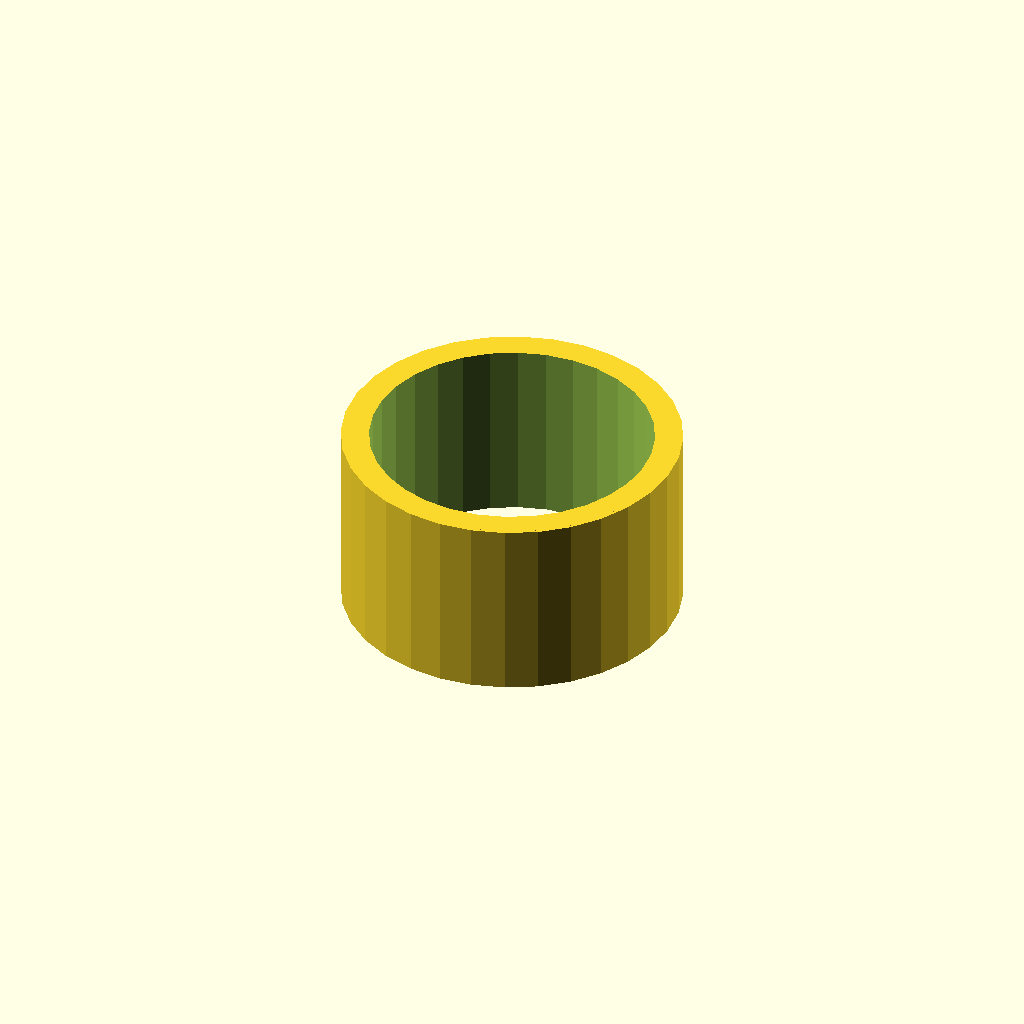
Cell 1: the model at its default parameters.
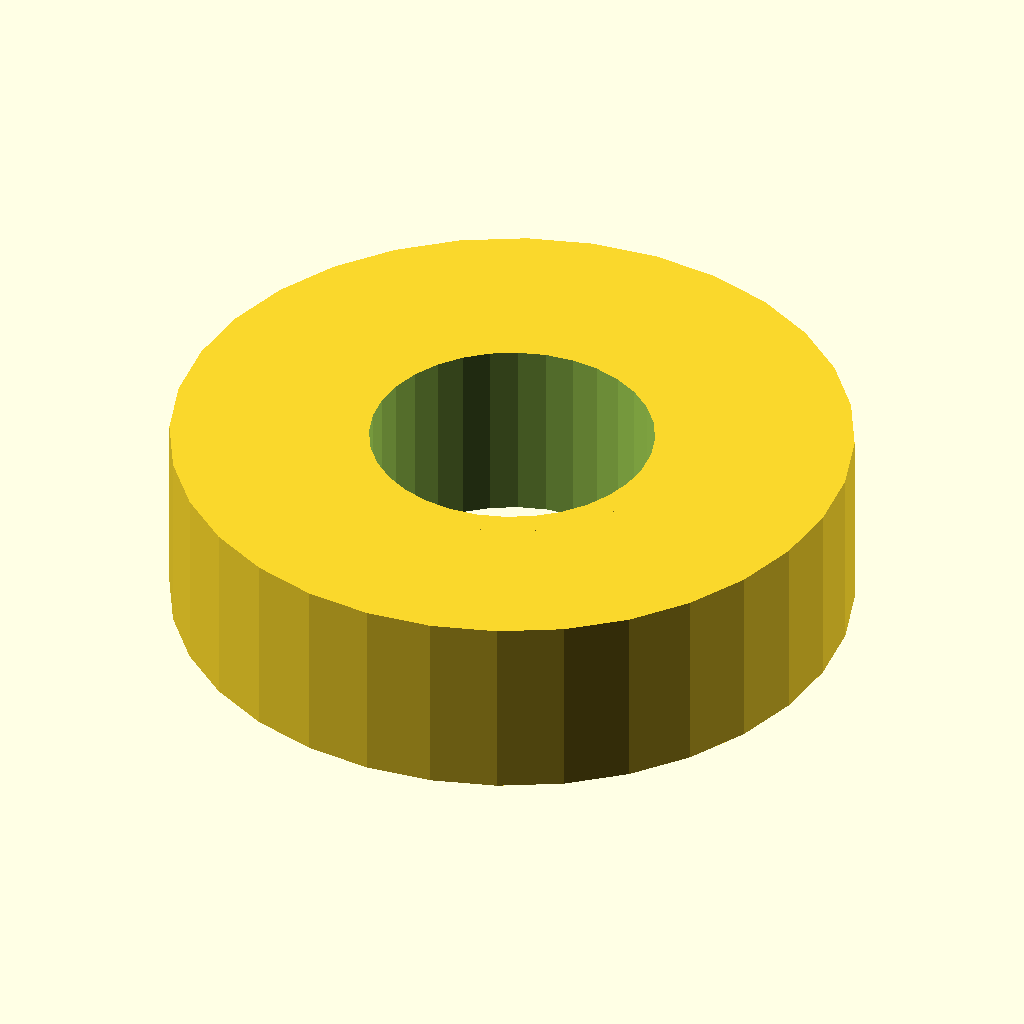
Cell 2: the same model with tube_d = 36.4.
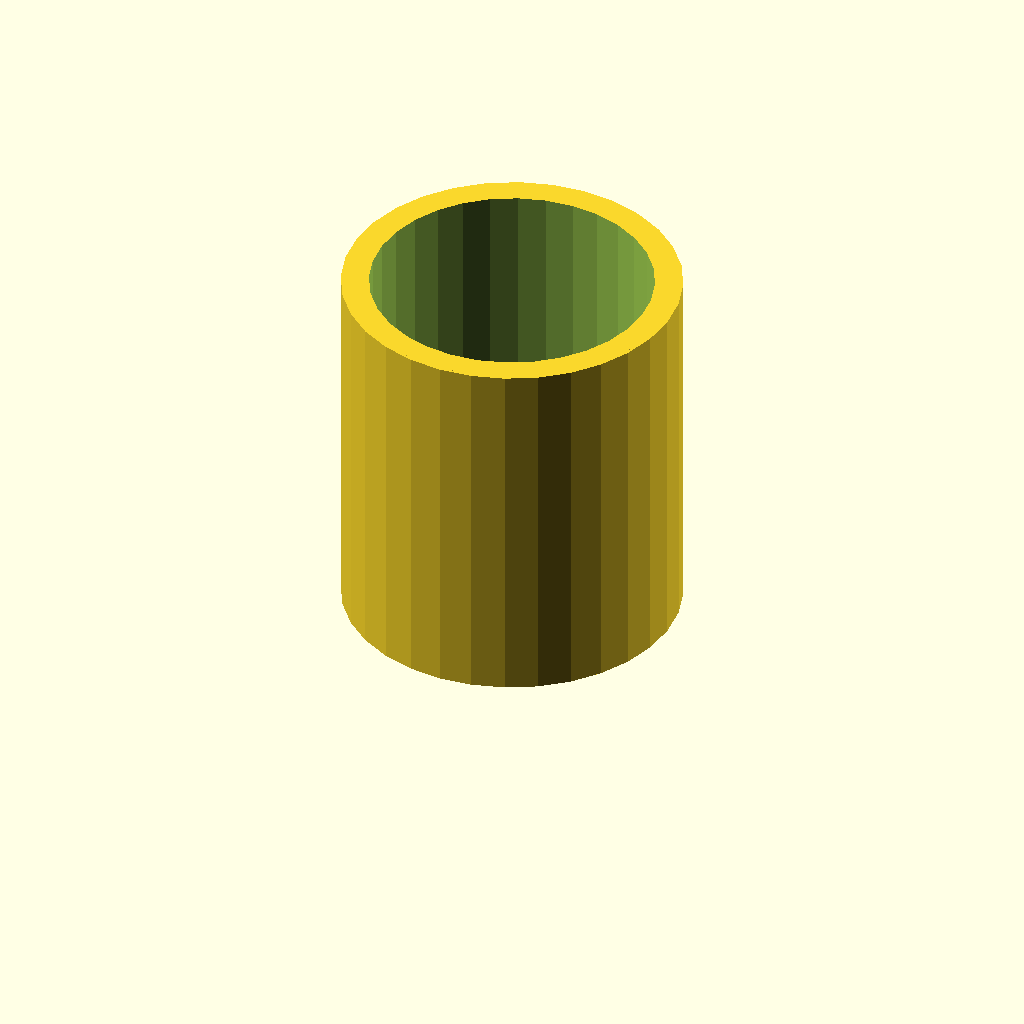
Cell 3 — tube_l set to 20, the other parameters unchanged.
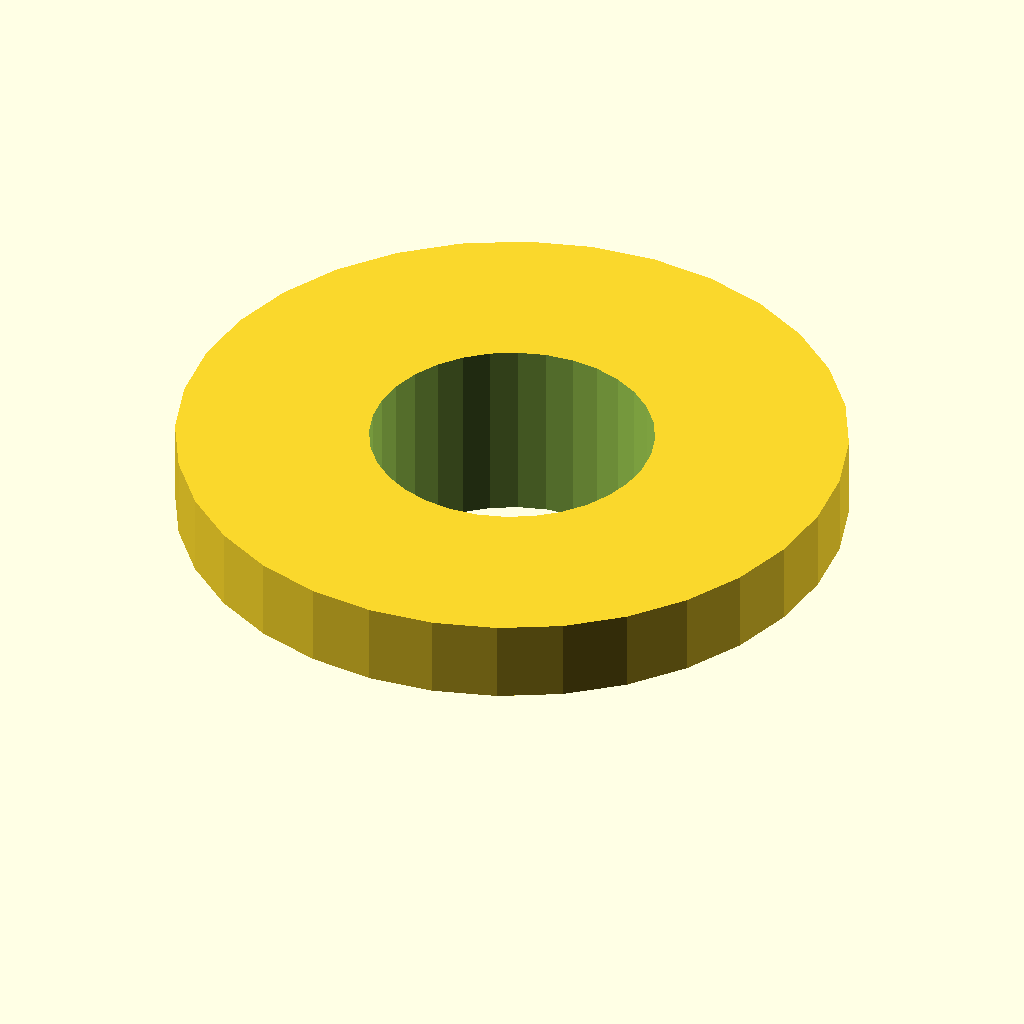
Cell 4: the same model with step_d = 35.8.
All cells are drawn from one camera (rotation 55°, 0°, 25°, orthographic, colour scheme Cornfield), so only the parameter changes between them.
The OpenSCAD source (optional_data/data/gen2/spacers/part_0013.scad):
$fn = 32;

// ----------------------------------------------------------------------
// Spacer sleeve: 18.2 / 15.2 x 10 mm
// ----------------------------------------------------------------------

// --- parameters (mm) ---
tube_d = 18.2;            // outside diameter
bore_d = 15.2;            // shaft bore
tube_l = 10;              // sleeve length
step_d = 17.9;            // reduced diameter
step_l = 4.4;             // length of the step

module sleeve() {
  cylinder(h = tube_l, d = tube_d);
  translate([0, 0, tube_l - step_l]) cylinder(h = step_l, d = step_d);
}

difference() {
  sleeve();
  translate([0, 0, -1]) cylinder(h = tube_l + 2, d = bore_d);
}
Customizer parameters (derived from the source; name, type, default, range or options):
tube_d: number, default 18.2
bore_d: number, default 15.2
tube_l: number, default 10
step_d: number, default 17.9
step_l: number, default 4.4
